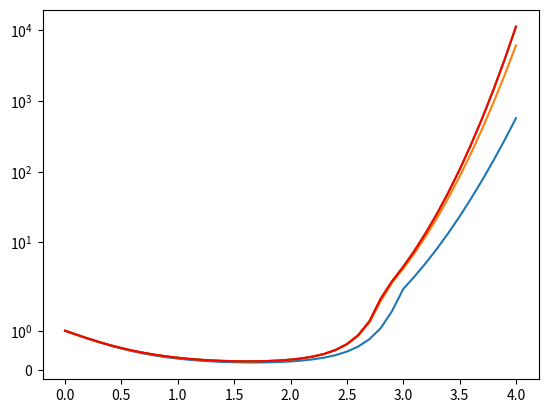

Write the Python code that produced this figure.
#!/usr/bin/env/python3
import numpy as np
import matplotlib.pyplot as plt

fout = open("outputlab3-1.csv", 'w')

def printLine(t=0, yEuler=0, k1Euler=0, yMidpoint=0, 
                k1Mid=0, k2Mid=0, yRK=0, k1RK=0, 
                k2RK=0, k3RK=0, k4RK=0):
    fStr1 = "%.1f"
    fStr2 = "%f"
    longStr = fStr1 + ',' + (fStr2 + ',') * 10
    return longStr % (t, yEuler, k1Euler, 
                    yMidpoint, k1Mid, k2Mid, yRK, 
                    k1RK, k2RK, k3RK, k4RK)

def func(t, y):
    return y*t*t-y*t-y

# Initial Conditions
t0 = 0
y0 = 1
k1 = func(t0, y0)

# Set values for range and step size
tf = 4
deltat = 0.1
n = int((tf-t0)/deltat + 1)

# Create array for the t values
t = np.linspace(t0, tf, n)
# Create Euler arrays
yEuler = np.zeros([n])
k1Euler = np.zeros([n])

# Create Midpoint arrays
yMidpoint = np.zeros([n])
k1Midpoint = np.zeros([n])
k2Midpoint = np.zeros([n])

# Create RK4 arrays
yRK4 = np.zeros([n])
k1RK4 = np.zeros([n])
k2RK4 = np.zeros([n])
k3RK4 = np.zeros([n])
k4RK4 = np.zeros([n])


# Set the first value of arrays to our initial conditions
# dy/dt = yt^3 -1.5y
yEuler[0] = y0
k1Euler[0] = k1

yMidpoint[0] = y0
k1Midpoint[0] = k1
k2Midpoint[0] = func(t0+deltat/2, y0+deltat/2*k1)

yRK4[0] = y0
k1RK4[0] = k1
k2RK4[0] = func(t0 + deltat/2, y0 + deltat/2*k1)
k3RK4[0] = func(t0 + deltat/2, y0 + deltat/2*k2RK4[0])
k4RK4[0] = func(t0 + deltat, y0 + deltat*k3RK4[0])


# Create loop for all the output

fout.write("t,Euler,k1,Midpt,k1,k2,RK4,k1,k2,k3,k4")
fout.write('\n')
fout.write(printLine(t[0],yEuler[0],k1Euler[0],
                    yMidpoint[0],k1Midpoint[0],k2Midpoint[0], 
                    yRK4[0], k1RK4[0],k2RK4[0],k3RK4[0],k4RK4[0]))
fout.write('\n')
for i in range(1, n):
    # dy/dt = yt^3 -1.5y

    # Euler's method section
    yEuler[i] = deltat*( k1Euler[i-1] ) + yEuler[i-1]
    k1Euler[i] = func(t[i], yEuler[i])

    # Midpoint section
    yMidpoint[i] = deltat*( k2Midpoint[i-1] ) + yMidpoint[i-1]
    k1Midpoint[i] = func(t[i], yMidpoint[i])
    k2Midpoint[i] = func(t[i] + deltat/2, yMidpoint[i] + deltat/2*k1Midpoint[i])

    # RK4 sections
    yRK4[i] = deltat*( k1RK4[i-1]/6 + k2RK4[i-1]/3 + k3RK4[i-1]/3 + k4RK4[i-1]/6) + yRK4[i-1]
    k1RK4[i] = func(t[i], yRK4[i])
    k2RK4[i] = func(t[i] + deltat/2, yRK4[i] + deltat/2*k1RK4[i])
    k3RK4[i] = func(t[i] + deltat/2, yRK4[i] + deltat/2*k2RK4[i])
    k4RK4[i] = func(t[i] + deltat, yRK4[i] + deltat*k3RK4[i])


    fout.write(printLine(t[i],yEuler[i],k1Euler[i],yMidpoint[i],
                        k1Midpoint[i],k2Midpoint[i], yRK4[i],
                        k1RK4[i],k2RK4[i],k3RK4[i],k4RK4[i]))
    fout.write('\n')

plt.plot(t, yEuler, t, yMidpoint, t, yRK4)
plt.plot(t, np.e**(t**3/3-t**2/2-t), c="red")
plt.yscale("symlog")
plt.show()
